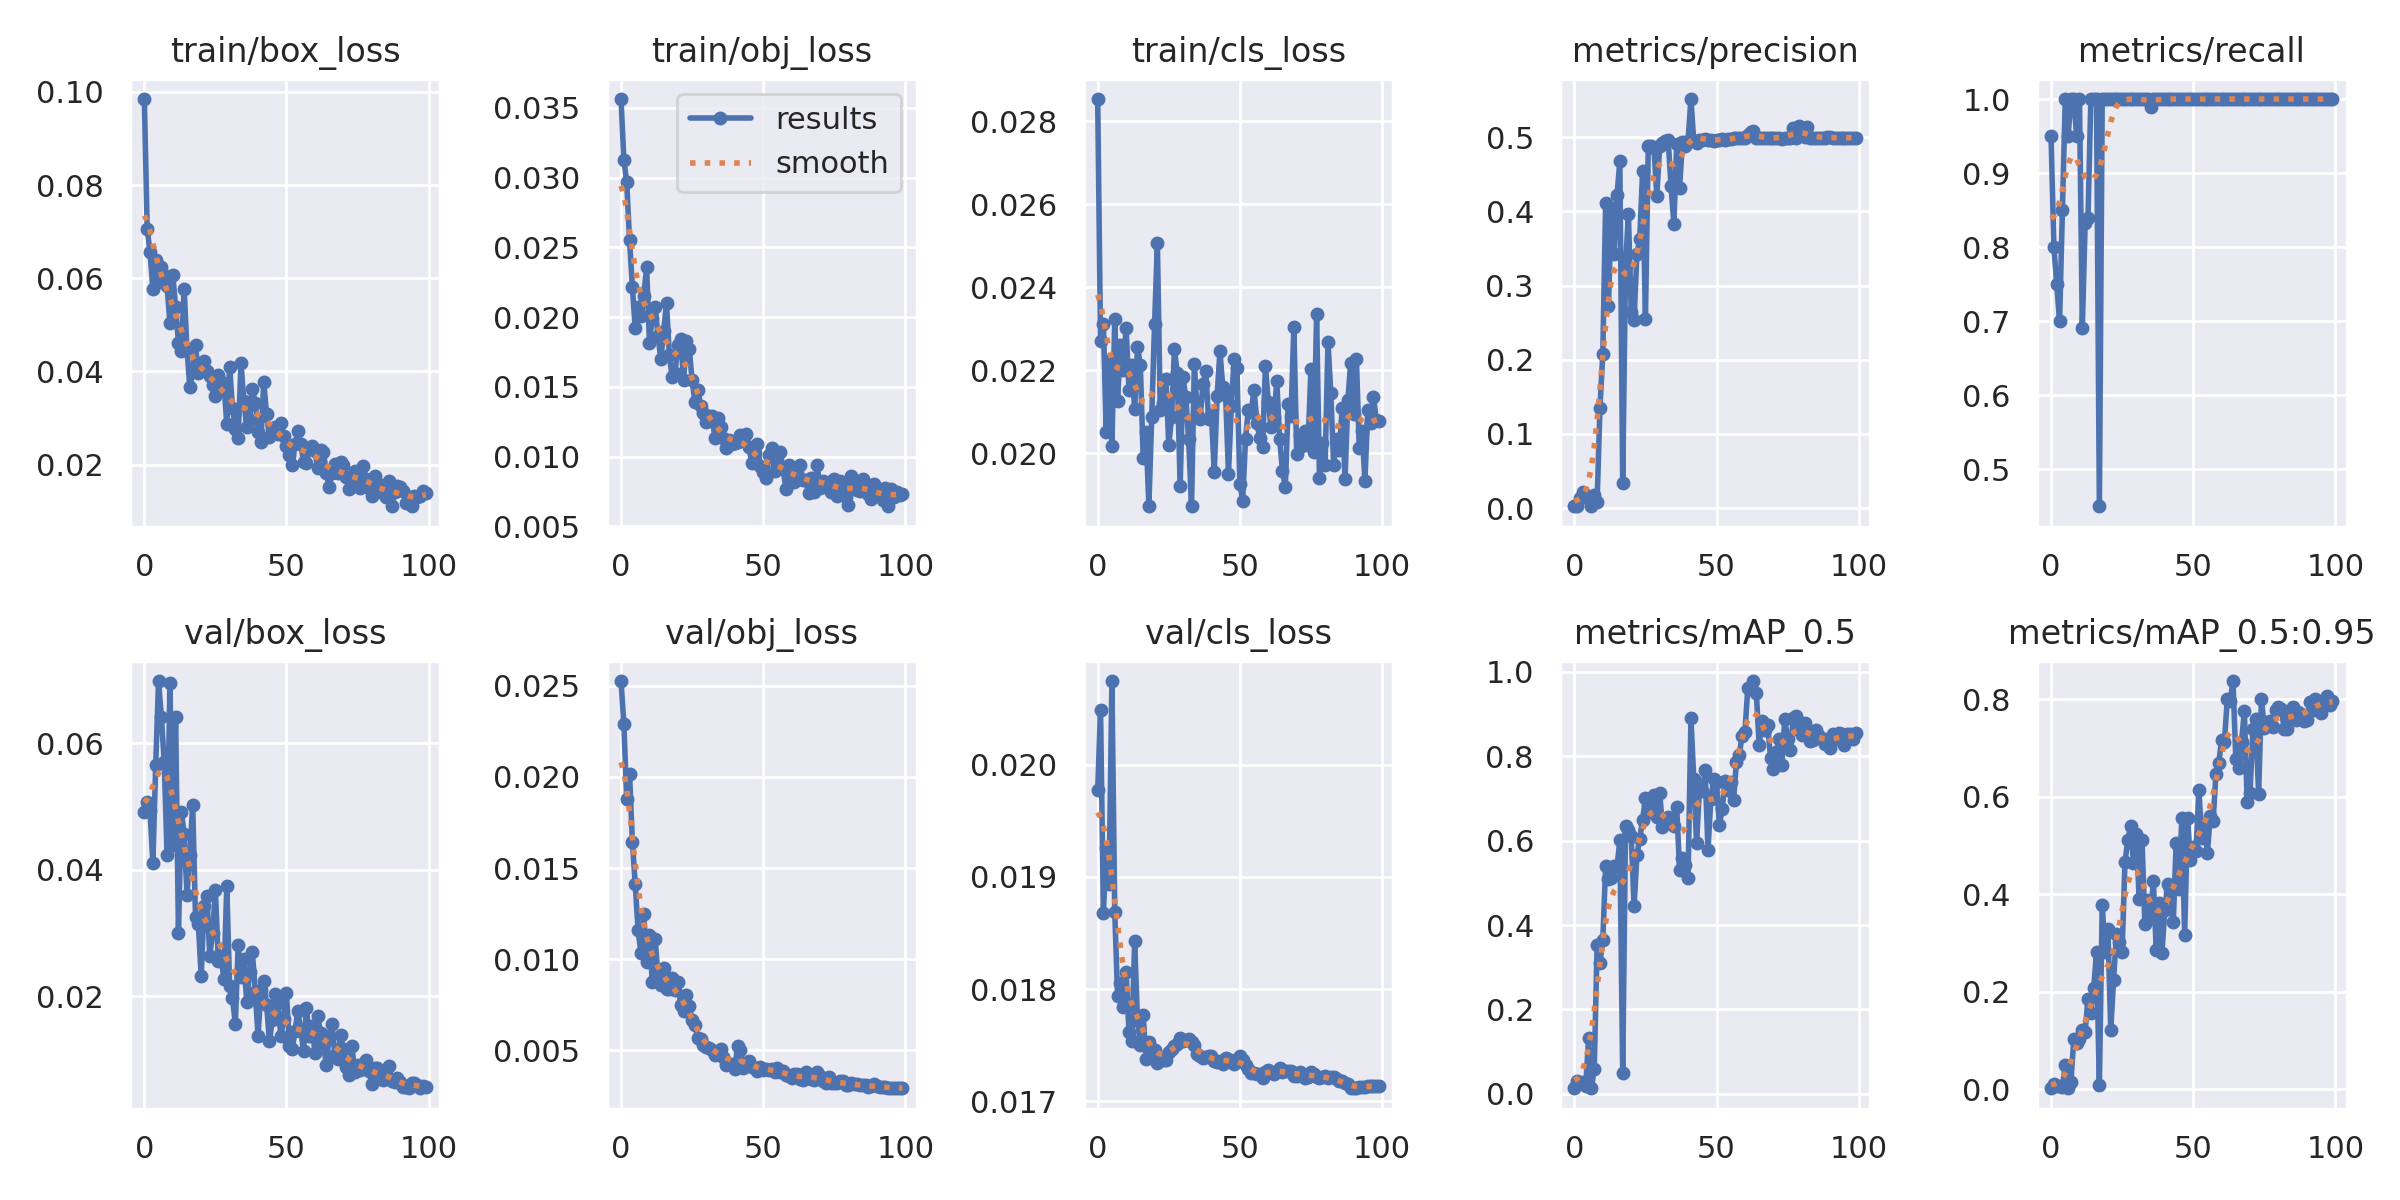

The table this chart was drawn from, first rows:
epoch, train/box_loss, train/obj_loss, train/cls_loss, metrics/precision, metrics/recall, metrics/mAP_0.5, metrics/mAP_0.5:0.95, val/box_loss, val/obj_loss, val/cls_loss, x/lr0, x/lr1, x/lr2
0, 0.09845, 0.03563, 0.02854, 0.003372, 0.95, 0.01468, 0.002956, 0.04913, 0.02526, 0.01977, 0.0829, 0.0019, 0.0019
1, 0.07059, 0.03128, 0.02271, 0.002647, 0.8, 0.03056, 0.009409, 0.05071, 0.02292, 0.02049, 0.06486, 0.003861, 0.003861
2, 0.06561, 0.02969, 0.02312, 0.01367, 0.75, 0.02568, 0.005482, 0.04921, 0.01878, 0.01868, 0.04678, 0.005783, 0.005783
3, 0.05759, 0.02551, 0.0205, 0.02161, 0.7, 0.02788, 0.006081, 0.041, 0.02018, 0.01926, 0.02866, 0.007665, 0.007665
4, 0.06396, 0.02216, 0.02223, 0.01503, 0.85, 0.01869, 0.003145, 0.05653, 0.01643, 0.01894, 0.01051, 0.009508, 0.009508
5, 0.05911, 0.01918, 0.02018, 0.01294, 1, 0.1313, 0.04931, 0.06982, 0.01412, 0.02075, 0.009505, 0.009505, 0.009505
6, 0.06237, 0.02068, 0.02322, 0.003262, 0.95, 0.01306, 0.001574, 0.06412, 0.0116, 0.01869, 0.009505, 0.009505, 0.009505
7, 0.0606, 0.02009, 0.02126, 0.01835, 1, 0.05928, 0.01478, 0.05696, 0.01035, 0.01794, 0.009406, 0.009406, 0.009406
8, 0.05834, 0.02149, 0.02261, 0.008628, 1, 0.3521, 0.1028, 0.04232, 0.0125, 0.01805, 0.009307, 0.009307, 0.009307
9, 0.05037, 0.02358, 0.02201, 0.1356, 0.95, 0.3107, 0.09478, 0.06957, 0.009871, 0.01784, 0.009208, 0.009208, 0.009208
10, 0.06059, 0.01817, 0.02302, 0.2076, 1, 0.3634, 0.1026, 0.04393, 0.01134, 0.01815, 0.009109, 0.009109, 0.009109
11, 0.05389, 0.01995, 0.02153, 0.4105, 0.6909, 0.5397, 0.1207, 0.06416, 0.008756, 0.01762, 0.00901, 0.00901, 0.00901
12, 0.04613, 0.02074, 0.02212, 0.2719, 0.8328, 0.5082, 0.1176, 0.02996, 0.01113, 0.01753, 0.008911, 0.008911, 0.008911
13, 0.04433, 0.01868, 0.02105, 0.4048, 0.8394, 0.5104, 0.185, 0.04911, 0.009097, 0.01843, 0.008812, 0.008812, 0.008812
14, 0.05768, 0.01696, 0.02256, 0.3421, 1, 0.541, 0.1558, 0.04568, 0.008596, 0.01772, 0.008713, 0.008713, 0.008713
15, 0.04476, 0.01897, 0.02213, 0.4223, 1, 0.5383, 0.2072, 0.03601, 0.009539, 0.0175, 0.008614, 0.008614, 0.008614
16, 0.03662, 0.02101, 0.01989, 0.4671, 1, 0.6013, 0.2806, 0.04229, 0.00835, 0.01777, 0.008515, 0.008515, 0.008515
17, 0.0399, 0.01725, 0.0205, 0.034, 0.45, 0.04905, 0.007284, 0.05024, 0.008387, 0.01737, 0.008416, 0.008416, 0.008416
18, 0.04559, 0.01568, 0.01872, 0.3261, 1, 0.6341, 0.3784, 0.03253, 0.008963, 0.01752, 0.008317, 0.008317, 0.008317
19, 0.03964, 0.01598, 0.02086, 0.3965, 1, 0.6258, 0.2819, 0.03134, 0.008322, 0.01743, 0.008218, 0.008218, 0.008218
20, 0.04024, 0.01802, 0.02311, 0.264, 1, 0.6102, 0.3273, 0.02313, 0.008776, 0.01745, 0.008119, 0.008119, 0.008119
21, 0.04217, 0.01841, 0.02505, 0.2538, 1, 0.4442, 0.1205, 0.0343, 0.007479, 0.01734, 0.00802, 0.00802, 0.00802
22, 0.04013, 0.01547, 0.02105, 0.3427, 1, 0.5663, 0.2245, 0.03587, 0.007176, 0.0174, 0.007921, 0.007921, 0.007921
23, 0.03893, 0.01828, 0.0212, 0.3626, 1, 0.6046, 0.3179, 0.0264, 0.008066, 0.01737, 0.007822, 0.007822, 0.007822
24, 0.03709, 0.01774, 0.02179, 0.4536, 1, 0.6488, 0.3013, 0.0299, 0.00745, 0.01736, 0.007723, 0.007723, 0.007723
25, 0.03476, 0.01547, 0.0202, 0.2554, 1, 0.7018, 0.282, 0.0367, 0.006665, 0.01744, 0.007624, 0.007624, 0.007624
26, 0.03922, 0.01388, 0.02088, 0.4874, 1, 0.6936, 0.4649, 0.02561, 0.006406, 0.01746, 0.007525, 0.007525, 0.007525
27, 0.03759, 0.0148, 0.0225, 0.4878, 1, 0.6676, 0.5098, 0.02628, 0.005695, 0.01749, 0.007426, 0.007426, 0.007426
28, 0.03744, 0.01365, 0.02192, 0.4858, 1, 0.7084, 0.5399, 0.02262, 0.005606, 0.01751, 0.007327, 0.007327, 0.007327
29, 0.02873, 0.01312, 0.0192, 0.4206, 1, 0.6565, 0.4632, 0.03743, 0.005315, 0.01757, 0.007228, 0.007228, 0.007228
30, 0.04104, 0.01246, 0.02183, 0.4877, 1, 0.7139, 0.5225, 0.02156, 0.005191, 0.01754, 0.007129, 0.007129, 0.007129
31, 0.03223, 0.0129, 0.02134, 0.4917, 1, 0.6331, 0.3892, 0.01977, 0.005118, 0.01754, 0.00703, 0.00703, 0.00703
32, 0.02767, 0.01292, 0.02033, 0.4951, 1, 0.6489, 0.5113, 0.01557, 0.005003, 0.01755, 0.006931, 0.006931, 0.006931
33, 0.02561, 0.01135, 0.01872, 0.4958, 1, 0.6559, 0.3381, 0.02801, 0.004759, 0.01752, 0.006832, 0.006832, 0.006832
34, 0.04182, 0.01276, 0.02215, 0.4339, 1, 0.6412, 0.387, 0.02301, 0.004929, 0.0175, 0.006733, 0.006733, 0.006733
35, 0.03366, 0.01211, 0.02093, 0.383, 0.989, 0.6339, 0.3499, 0.02589, 0.00507, 0.01742, 0.006634, 0.006634, 0.006634
36, 0.02814, 0.01132, 0.02081, 0.4903, 1, 0.68, 0.4272, 0.01912, 0.004652, 0.01741, 0.006535, 0.006535, 0.006535
37, 0.02947, 0.01061, 0.02166, 0.4309, 1, 0.5314, 0.2843, 0.02379, 0.004176, 0.01738, 0.006436, 0.006436, 0.006436
38, 0.03621, 0.01118, 0.02197, 0.4933, 1, 0.5593, 0.3812, 0.02704, 0.00427, 0.01739, 0.006337, 0.006337, 0.006337
39, 0.03322, 0.0109, 0.02083, 0.4877, 1, 0.5414, 0.2781, 0.02067, 0.004276, 0.0174, 0.006238, 0.006238, 0.006238
40, 0.02709, 0.01095, 0.02093, 0.4953, 1, 0.5106, 0.3669, 0.01367, 0.003991, 0.01741, 0.006139, 0.006139, 0.006139
41, 0.02494, 0.01104, 0.01954, 0.5512, 1, 0.8917, 0.4209, 0.02091, 0.005227, 0.01736, 0.00604, 0.00604, 0.00604
42, 0.03771, 0.01152, 0.02136, 0.4945, 1, 0.7462, 0.4111, 0.0224, 0.005027, 0.01735, 0.005941, 0.005941, 0.005941
43, 0.03079, 0.01129, 0.02245, 0.4914, 1, 0.5936, 0.3421, 0.01865, 0.004054, 0.01736, 0.005842, 0.005842, 0.005842
44, 0.02583, 0.01158, 0.0216, 0.4958, 1, 0.724, 0.5041, 0.01283, 0.004189, 0.01734, 0.005743, 0.005743, 0.005743
45, 0.02652, 0.01072, 0.0214, 0.4955, 1, 0.7172, 0.4098, 0.01623, 0.004402, 0.01739, 0.005644, 0.005644, 0.005644
46, 0.02814, 0.00955, 0.01949, 0.4968, 1, 0.7668, 0.5551, 0.02032, 0.004112, 0.01738, 0.005545, 0.005545, 0.005545
47, 0.02658, 0.01024, 0.02113, 0.4959, 1, 0.5779, 0.3163, 0.01891, 0.004052, 0.01735, 0.005446, 0.005446, 0.005446
48, 0.02901, 0.01086, 0.02226, 0.4966, 1, 0.6976, 0.5561, 0.01368, 0.003873, 0.01734, 0.005347, 0.005347, 0.005347
49, 0.02618, 0.009298, 0.02205, 0.4941, 1, 0.7462, 0.4693, 0.01634, 0.004085, 0.01738, 0.005248, 0.005248, 0.005248
50, 0.02406, 0.008924, 0.01925, 0.4959, 1, 0.7398, 0.4955, 0.02044, 0.003942, 0.0174, 0.005149, 0.005149, 0.005149
51, 0.0221, 0.008427, 0.01885, 0.4965, 1, 0.6374, 0.4885, 0.01216, 0.003977, 0.01737, 0.00505, 0.00505, 0.00505
52, 0.02001, 0.0101, 0.02035, 0.4969, 1, 0.6745, 0.6141, 0.0116, 0.003942, 0.01733, 0.004951, 0.004951, 0.004951
53, 0.02441, 0.01064, 0.02104, 0.4958, 1, 0.7417, 0.5146, 0.01445, 0.004009, 0.01729, 0.004852, 0.004852, 0.004852
54, 0.02714, 0.008948, 0.021, 0.4976, 1, 0.72, 0.5443, 0.01763, 0.003812, 0.01725, 0.004753, 0.004753, 0.004753
55, 0.02443, 0.009348, 0.02153, 0.4974, 1, 0.7394, 0.4847, 0.01454, 0.004012, 0.01725, 0.004654, 0.004654, 0.004654
56, 0.02063, 0.01032, 0.02073, 0.4981, 1, 0.6969, 0.5605, 0.01136, 0.003838, 0.01724, 0.004555, 0.004555, 0.004555
57, 0.02045, 0.009108, 0.02036, 0.4983, 1, 0.7861, 0.5491, 0.01805, 0.003851, 0.01724, 0.004456, 0.004456, 0.004456
58, 0.0234, 0.007677, 0.02015, 0.4987, 1, 0.8031, 0.6461, 0.01371, 0.003664, 0.01721, 0.004357, 0.004357, 0.004357
59, 0.02403, 0.009356, 0.0221, 0.4982, 1, 0.8484, 0.6688, 0.01533, 0.003586, 0.01726, 0.004258, 0.004258, 0.004258
... 40 more rows
